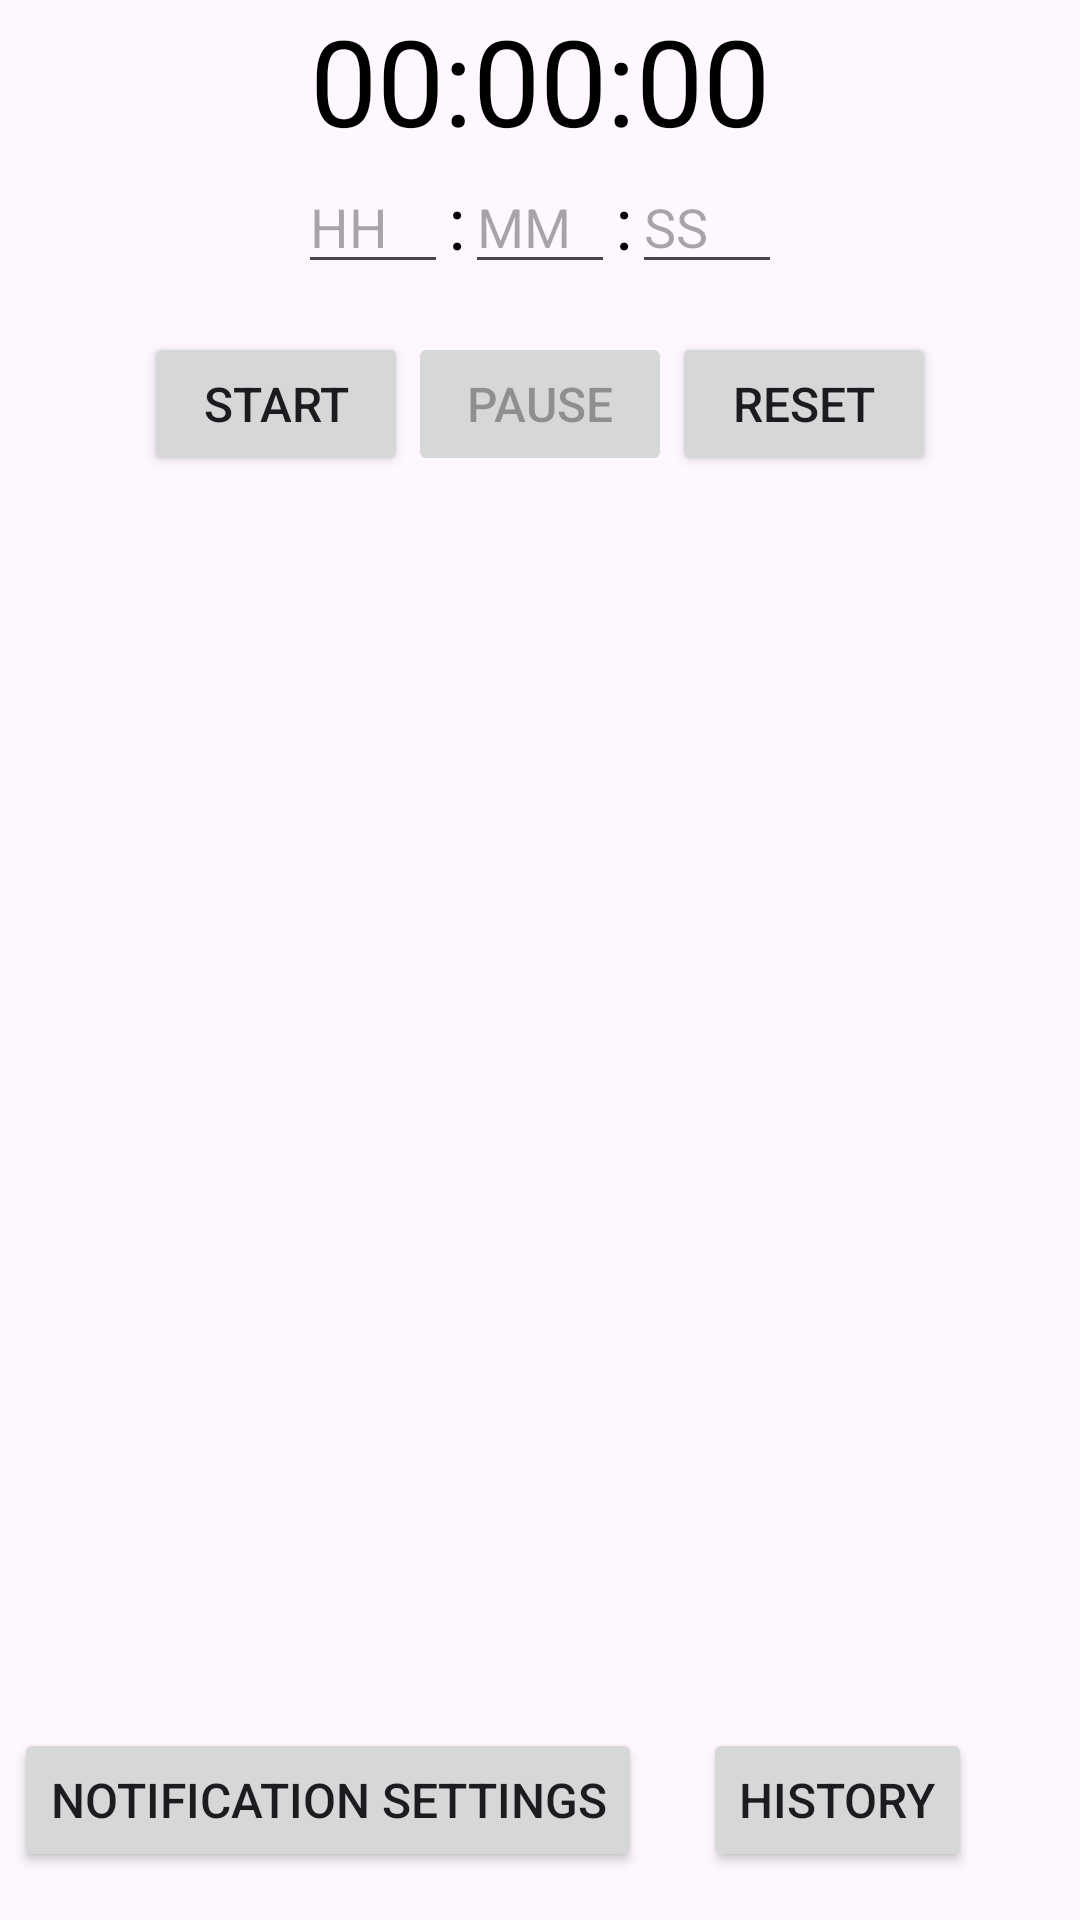

Write the Android layout XML for this screen, with the resource values it uses.
<!-- AndroidManifest.xml: application theme Theme.QuickTimer -->
<!-- res/layout/activity_home_page.xml -->
<?xml version="1.0" encoding="utf-8"?>
<androidx.constraintlayout.widget.ConstraintLayout xmlns:android="http://schemas.android.com/apk/res/android"
    xmlns:app="http://schemas.android.com/apk/res-auto"
    xmlns:tools="http://schemas.android.com/tools"
    android:id="@+id/main"
    android:layout_width="match_parent"
    android:layout_height="match_parent"
    tools:context=".HomePageActivity">

    <TextView
        android:id="@+id/timerDisplay"
        android:layout_width="wrap_content"
        android:layout_height="wrap_content"
        android:text="00:00:00"
        android:textSize="40sp"
        android:textColor="@android:color/black"
        app:layout_constraintBottom_toTopOf="@+id/timeInputLayout"
        app:layout_constraintStart_toStartOf="parent"
        app:layout_constraintEnd_toEndOf="parent"
        app:layout_constraintTop_toTopOf="parent"
        app:layout_constraintVertical_chainStyle="packed"
        app:layout_constraintVertical_bias="0.5" />

    <LinearLayout
        android:id="@+id/timeInputLayout"
        android:layout_width="wrap_content"
        android:layout_height="wrap_content"
        android:orientation="horizontal"
        android:gravity="center"
        app:layout_constraintTop_toBottomOf="@id/timerDisplay"
        app:layout_constraintStart_toStartOf="parent"
        app:layout_constraintEnd_toEndOf="parent">

        <EditText
            android:id="@+id/editTextHours"
            android:layout_width="50dp"
            android:layout_height="wrap_content"
            android:inputType="number"
            android:maxLength="2"
            android:hint="HH"
            android:textColor="#000000"
            android:textSize="18sp" />

        <TextView
            android:layout_width="wrap_content"
            android:layout_height="wrap_content"
            android:text=":"
            android:textSize="24sp"
            android:textColor="#000000"
            android:gravity="center"/>

        <EditText
            android:id="@+id/editTextMinutes"
            android:layout_width="50dp"
            android:layout_height="wrap_content"
            android:inputType="number"
            android:maxLength="2"
            android:hint="MM"
            android:textColor="#000000"
            android:textSize="18sp" />

        <TextView
            android:layout_width="wrap_content"
            android:layout_height="wrap_content"
            android:text=":"
            android:textSize="24sp"
            android:textColor="#000000"
            android:gravity="center"/>

        <EditText
            android:id="@+id/editTextSeconds"
            android:layout_width="50dp"
            android:layout_height="wrap_content"
            android:inputType="number"
            android:maxLength="2"
            android:hint="SS"
            android:textColor="#000000"
            android:textSize="18sp" />
    </LinearLayout>

    <LinearLayout
        android:layout_width="wrap_content"
        android:layout_height="wrap_content"
        android:orientation="horizontal"
        android:gravity="center"
        android:layout_marginTop="16dp"
        app:layout_constraintTop_toBottomOf="@id/timeInputLayout"
        app:layout_constraintStart_toStartOf="parent"
        app:layout_constraintEnd_toEndOf="parent">

        <Button
            android:id="@+id/btnStart"
            android:layout_width="wrap_content"
            android:layout_height="wrap_content"
            android:text="Start"
            android:textSize="16sp" />

        <Button
            android:id="@+id/btnPause"
            android:layout_width="wrap_content"
            android:layout_height="wrap_content"
            android:text="Pause"
            android:textSize="16sp"
            android:enabled="false"/>

        <Button
            android:id="@+id/btnReset"
            android:layout_width="wrap_content"
            android:layout_height="wrap_content"
            android:text="Reset"
            android:textSize="16sp" />
    </LinearLayout>

    <Button
        android:id="@+id/btnNotificationSettings"
        android:layout_width="wrap_content"
        android:layout_height="wrap_content"
        android:text="Notification Settings"
        android:textSize="16sp"
        app:layout_constraintStart_toStartOf="parent"
        app:layout_constraintBottom_toBottomOf="parent"
        android:layout_marginBottom="16dp"
        android:layout_marginEnd="16dp"
        app:layout_constraintEnd_toStartOf="@+id/btnHistory" />

    <Button
        android:id="@+id/btnHistory"
        android:layout_width="wrap_content"
        android:layout_height="wrap_content"
        android:layout_marginEnd="36dp"
        android:layout_marginBottom="16dp"
        android:text="History"
        android:textSize="16sp"
        app:layout_constraintBottom_toBottomOf="parent"
        app:layout_constraintEnd_toEndOf="parent" />

</androidx.constraintlayout.widget.ConstraintLayout>
<!-- resources referenced by this layout -->
<resources>
  <style name="Theme.QuickTimer" parent="Base.Theme.QuickTimer" />
  <style name="Base.Theme.QuickTimer" parent="Theme.Material3.DayNight.NoActionBar">
          
          
      </style>
</resources>
